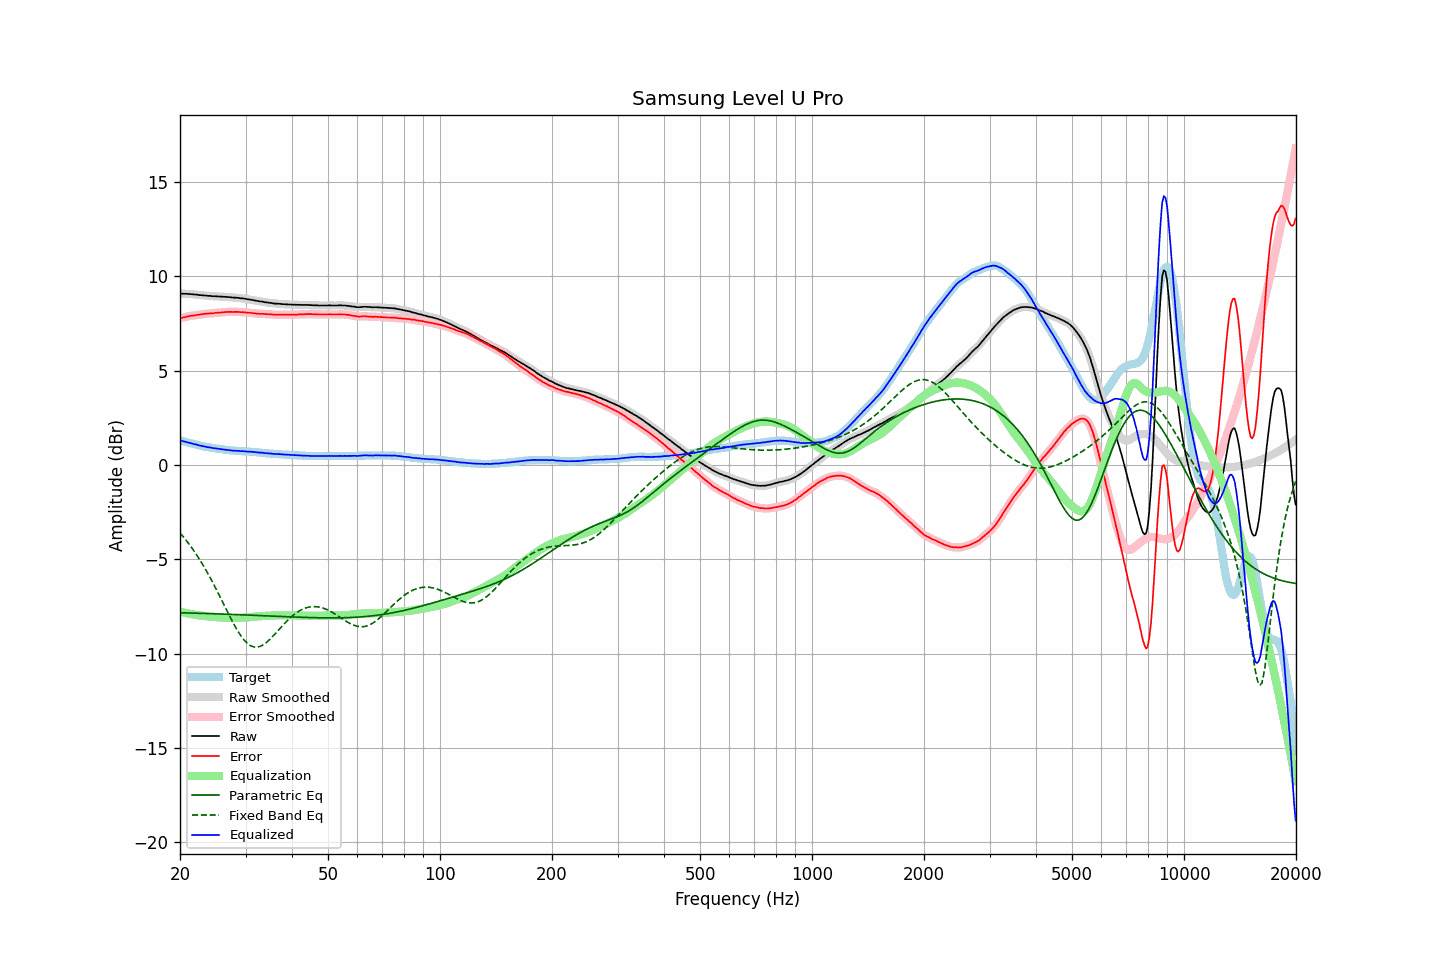

Source data for this figure (header and first rows):
frequency, raw, error, smoothed, error_smoothed, equalization, parametric_eq, fixed_band_eq, equalized_raw, equalized_smoothed, target
20.00, 9.08, 7.77, 9.08, 7.77, -7.77, -7.83, -3.60, 1.31, 1.31, 1.31
20.20, 9.08, 7.79, 9.08, 7.79, -7.80, -7.83, -3.70, 1.29, 1.28, 1.29
20.40, 9.07, 7.81, 9.07, 7.81, -7.82, -7.83, -3.80, 1.26, 1.26, 1.26
20.61, 9.07, 7.83, 9.07, 7.83, -7.83, -7.84, -3.90, 1.24, 1.24, 1.24
20.81, 9.07, 7.85, 9.07, 7.85, -7.85, -7.84, -4.01, 1.22, 1.22, 1.22
21.02, 9.06, 7.87, 9.06, 7.87, -7.87, -7.84, -4.12, 1.19, 1.19, 1.19
21.23, 9.06, 7.89, 9.06, 7.89, -7.89, -7.84, -4.23, 1.17, 1.17, 1.17
21.44, 9.05, 7.90, 9.05, 7.90, -7.90, -7.85, -4.35, 1.15, 1.15, 1.15
21.66, 9.04, 7.91, 9.04, 7.92, -7.92, -7.85, -4.47, 1.12, 1.13, 1.13
21.87, 9.03, 7.92, 9.03, 7.93, -7.93, -7.85, -4.59, 1.10, 1.10, 1.11
22.09, 9.03, 7.94, 9.03, 7.94, -7.94, -7.85, -4.72, 1.09, 1.08, 1.09
22.31, 9.02, 7.95, 9.02, 7.95, -7.96, -7.85, -4.85, 1.06, 1.06, 1.07
22.54, 9.00, 7.96, 9.01, 7.97, -7.97, -7.86, -4.98, 1.03, 1.04, 1.04
22.76, 9.00, 7.98, 9.00, 7.98, -7.98, -7.86, -5.12, 1.02, 1.02, 1.02
22.99, 8.99, 7.99, 8.99, 7.99, -7.99, -7.86, -5.26, 1.00, 1.00, 1.00
23.22, 8.98, 8.00, 8.98, 8.00, -8.00, -7.87, -5.40, 0.98, 0.98, 0.98
23.45, 8.98, 8.01, 8.97, 8.01, -8.01, -7.87, -5.55, 0.97, 0.96, 0.97
23.69, 8.96, 8.01, 8.97, 8.02, -8.02, -7.87, -5.70, 0.94, 0.95, 0.95
23.92, 8.96, 8.02, 8.96, 8.03, -8.03, -7.87, -5.85, 0.93, 0.93, 0.94
24.16, 8.96, 8.04, 8.95, 8.03, -8.03, -7.88, -6.01, 0.93, 0.92, 0.92
24.40, 8.94, 8.03, 8.95, 8.04, -8.04, -7.88, -6.17, 0.90, 0.91, 0.91
24.65, 8.94, 8.04, 8.94, 8.05, -8.05, -7.88, -6.33, 0.89, 0.89, 0.90
24.89, 8.94, 8.06, 8.94, 8.06, -8.06, -7.88, -6.49, 0.88, 0.88, 0.88
25.14, 8.93, 8.06, 8.93, 8.07, -8.06, -7.89, -6.66, 0.87, 0.87, 0.87
25.39, 8.93, 8.07, 8.93, 8.07, -8.07, -7.89, -6.83, 0.86, 0.86, 0.86
25.65, 8.92, 8.07, 8.92, 8.07, -8.08, -7.89, -7.00, 0.84, 0.84, 0.85
25.91, 8.92, 8.08, 8.92, 8.08, -8.09, -7.90, -7.17, 0.83, 0.83, 0.84
26.16, 8.91, 8.08, 8.91, 8.09, -8.09, -7.90, -7.34, 0.82, 0.82, 0.83
26.43, 8.91, 8.10, 8.91, 8.10, -8.10, -7.90, -7.52, 0.81, 0.81, 0.81
26.69, 8.90, 8.10, 8.90, 8.11, -8.10, -7.91, -7.69, 0.80, 0.80, 0.80
26.96, 8.90, 8.11, 8.90, 8.11, -8.11, -7.91, -7.86, 0.79, 0.79, 0.79
27.23, 8.89, 8.11, 8.89, 8.11, -8.11, -7.91, -8.03, 0.78, 0.78, 0.78
27.50, 8.88, 8.11, 8.88, 8.11, -8.11, -7.92, -8.19, 0.77, 0.77, 0.77
27.77, 8.87, 8.10, 8.87, 8.11, -8.11, -7.92, -8.35, 0.76, 0.76, 0.77
28.05, 8.87, 8.11, 8.87, 8.11, -8.11, -7.92, -8.51, 0.76, 0.76, 0.76
28.33, 8.86, 8.11, 8.86, 8.11, -8.11, -7.93, -8.66, 0.75, 0.75, 0.75
28.62, 8.86, 8.11, 8.85, 8.11, -8.11, -7.93, -8.80, 0.75, 0.75, 0.75
28.90, 8.84, 8.10, 8.84, 8.11, -8.10, -7.93, -8.94, 0.74, 0.74, 0.74
29.19, 8.83, 8.09, 8.83, 8.10, -8.10, -7.94, -9.07, 0.73, 0.74, 0.74
29.48, 8.83, 8.10, 8.82, 8.10, -8.09, -7.94, -9.18, 0.74, 0.73, 0.73
29.78, 8.81, 8.08, 8.81, 8.09, -8.09, -7.94, -9.29, 0.72, 0.73, 0.73
30.08, 8.80, 8.08, 8.80, 8.08, -8.08, -7.95, -9.38, 0.72, 0.72, 0.72
30.38, 8.78, 8.06, 8.78, 8.07, -8.07, -7.95, -9.46, 0.71, 0.71, 0.72
30.68, 8.77, 8.06, 8.77, 8.06, -8.06, -7.95, -9.52, 0.71, 0.71, 0.71
30.99, 8.76, 8.06, 8.76, 8.06, -8.06, -7.96, -9.58, 0.71, 0.70, 0.70
31.30, 8.74, 8.04, 8.74, 8.05, -8.05, -7.96, -9.62, 0.69, 0.70, 0.70
31.61, 8.73, 8.04, 8.73, 8.04, -8.04, -7.96, -9.64, 0.69, 0.69, 0.69
31.93, 8.71, 8.03, 8.71, 8.03, -8.03, -7.97, -9.65, 0.68, 0.68, 0.68
32.24, 8.69, 8.01, 8.69, 8.02, -8.02, -7.97, -9.65, 0.67, 0.67, 0.68
32.57, 8.68, 8.01, 8.68, 8.01, -8.02, -7.98, -9.63, 0.66, 0.66, 0.67
32.89, 8.66, 8.00, 8.67, 8.01, -8.01, -7.98, -9.61, 0.65, 0.66, 0.66
33.22, 8.66, 8.01, 8.65, 8.01, -8.01, -7.98, -9.56, 0.66, 0.65, 0.65
33.55, 8.64, 8.00, 8.64, 8.00, -8.00, -7.99, -9.51, 0.64, 0.64, 0.64
33.89, 8.62, 7.99, 8.63, 8.00, -8.00, -7.99, -9.45, 0.63, 0.63, 0.63
34.23, 8.61, 7.99, 8.61, 7.99, -7.99, -7.99, -9.39, 0.62, 0.62, 0.62
34.57, 8.60, 7.98, 8.60, 7.99, -7.99, -8.00, -9.31, 0.61, 0.62, 0.62
34.92, 8.59, 7.98, 8.59, 7.98, -7.98, -8.00, -9.23, 0.61, 0.61, 0.61
35.27, 8.58, 7.98, 8.58, 7.98, -7.98, -8.01, -9.14, 0.60, 0.60, 0.60
35.62, 8.56, 7.96, 8.56, 7.97, -7.97, -8.01, -9.05, 0.59, 0.59, 0.60
35.97, 8.55, 7.96, 8.55, 7.96, -7.97, -8.01, -8.96, 0.58, 0.58, 0.59
... 635 more rows
